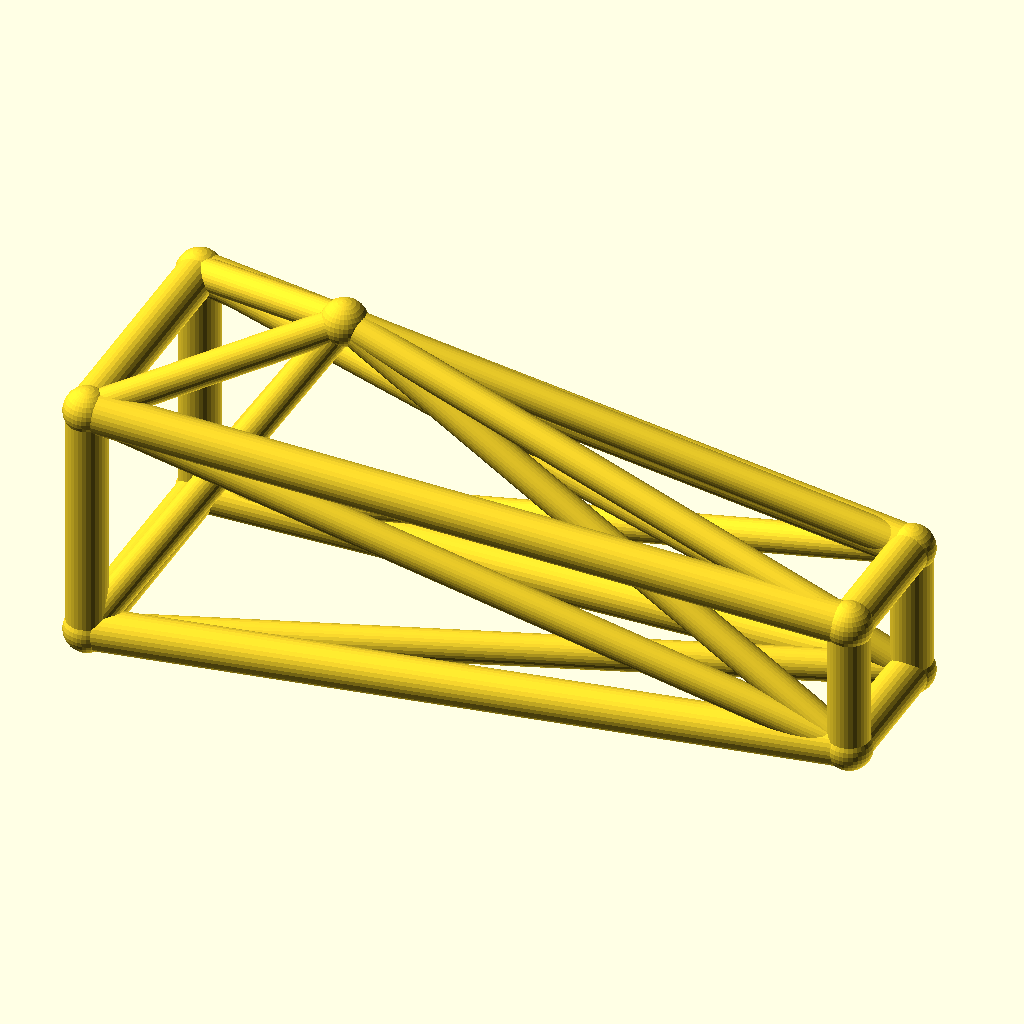
Cell 1 — every parameter at its default value.
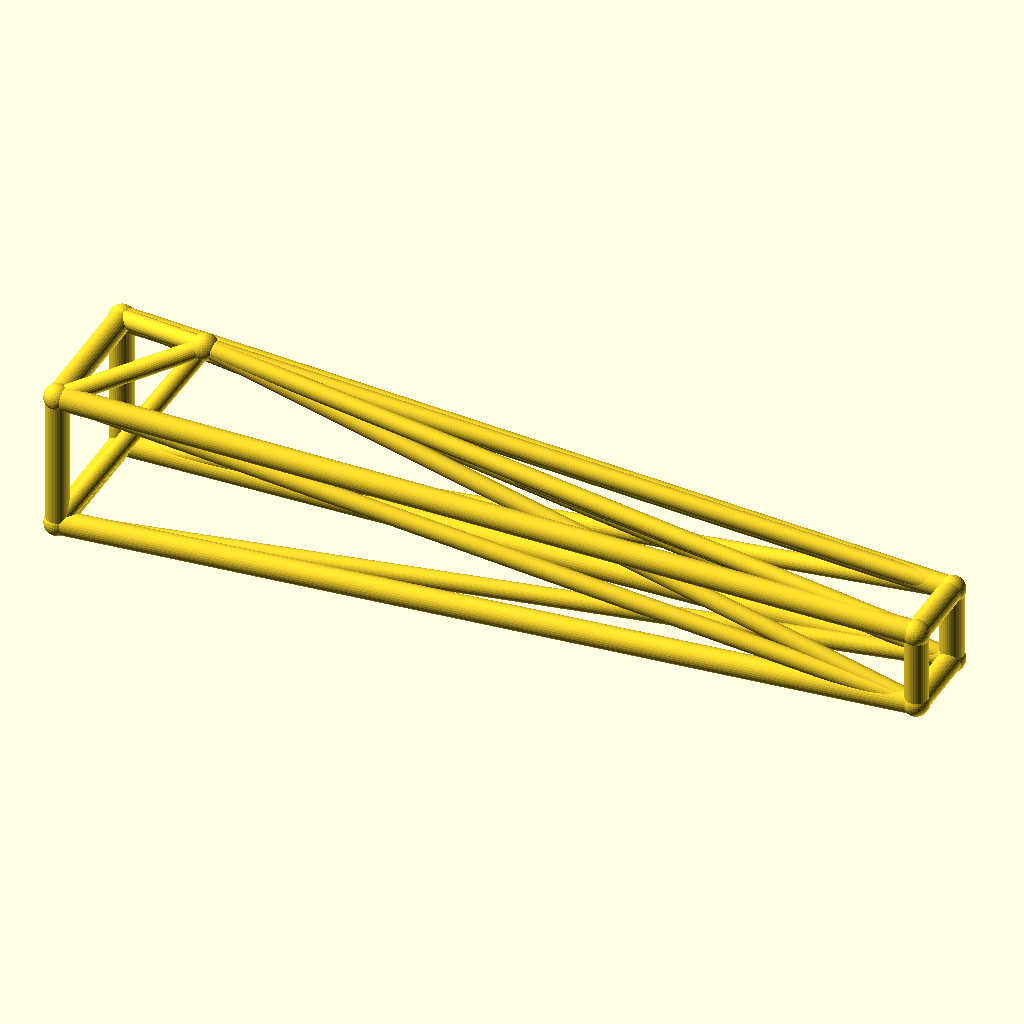
Cell 2: jib_l = 220 (everything else at default).
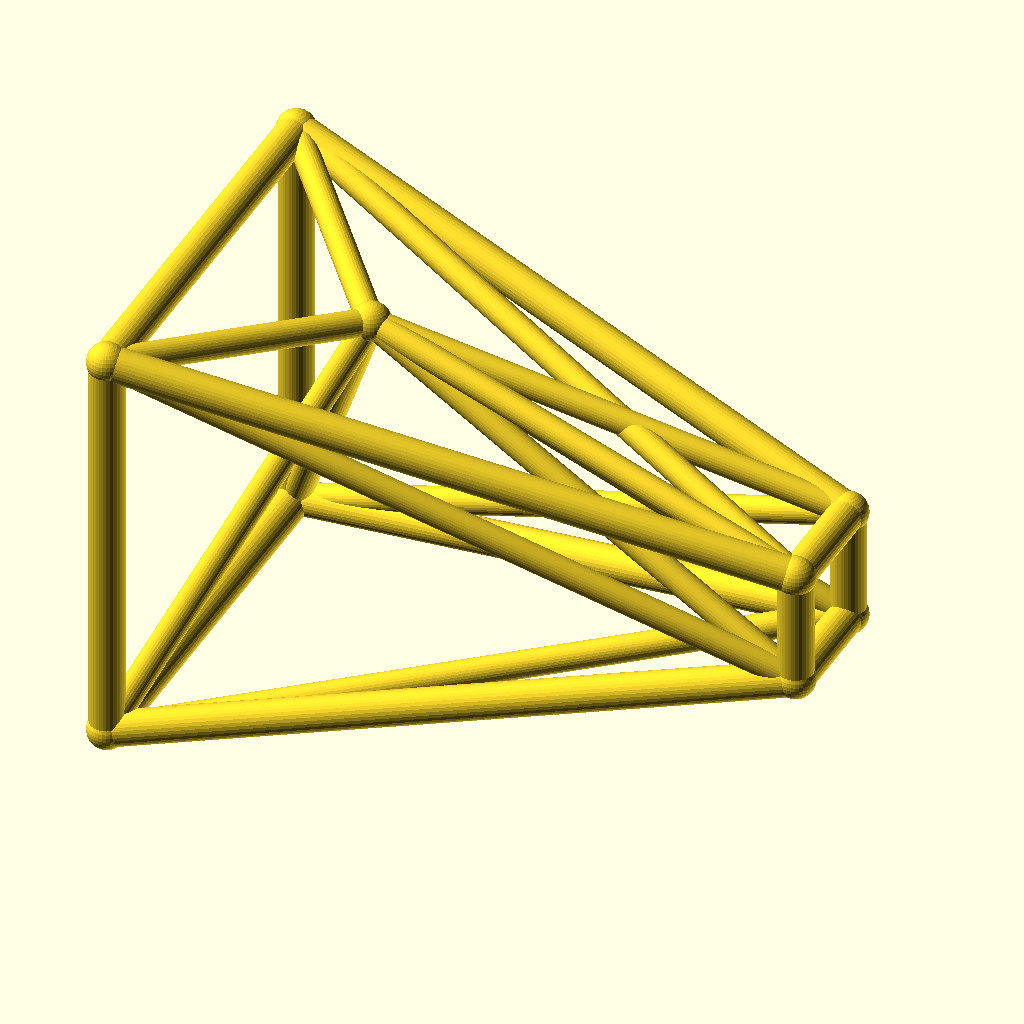
Cell 3: the same model with root_w = 36.
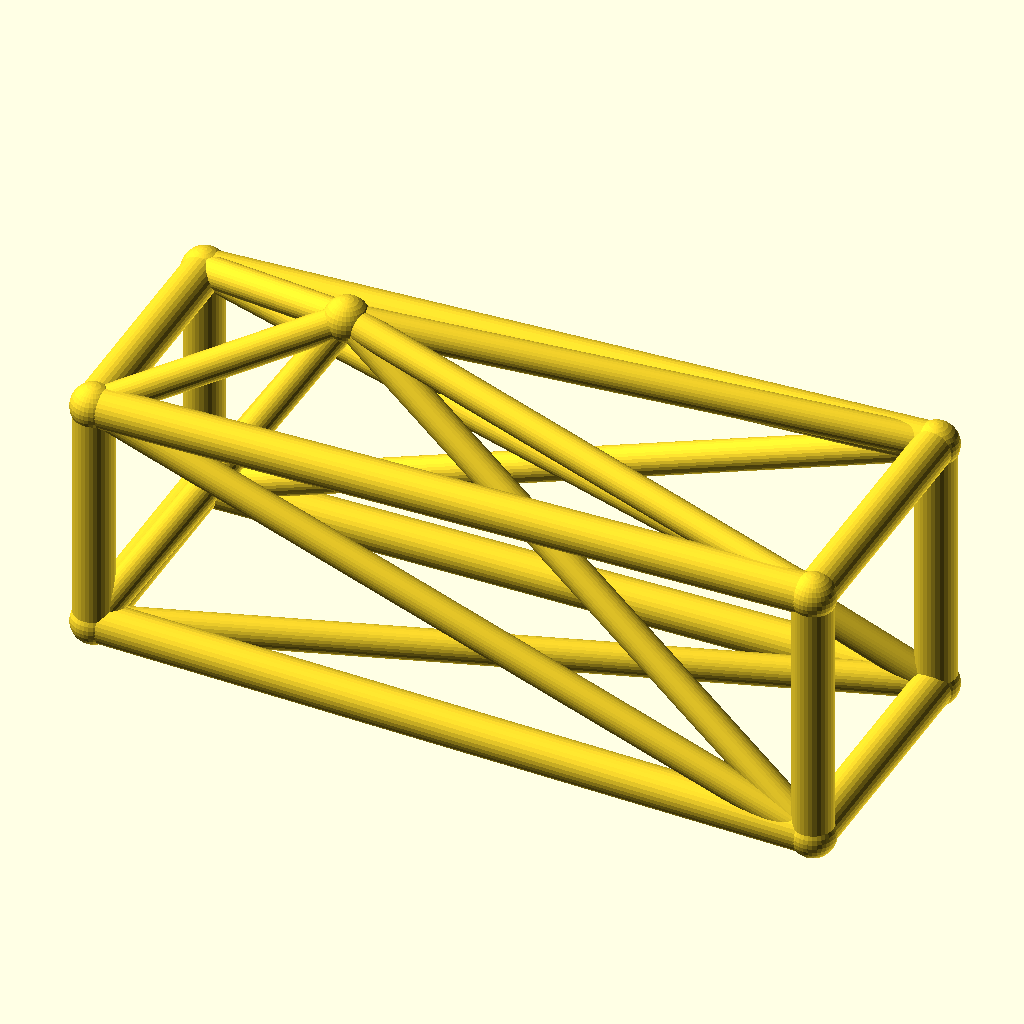
Cell 4: the same model with tip_w = 20.
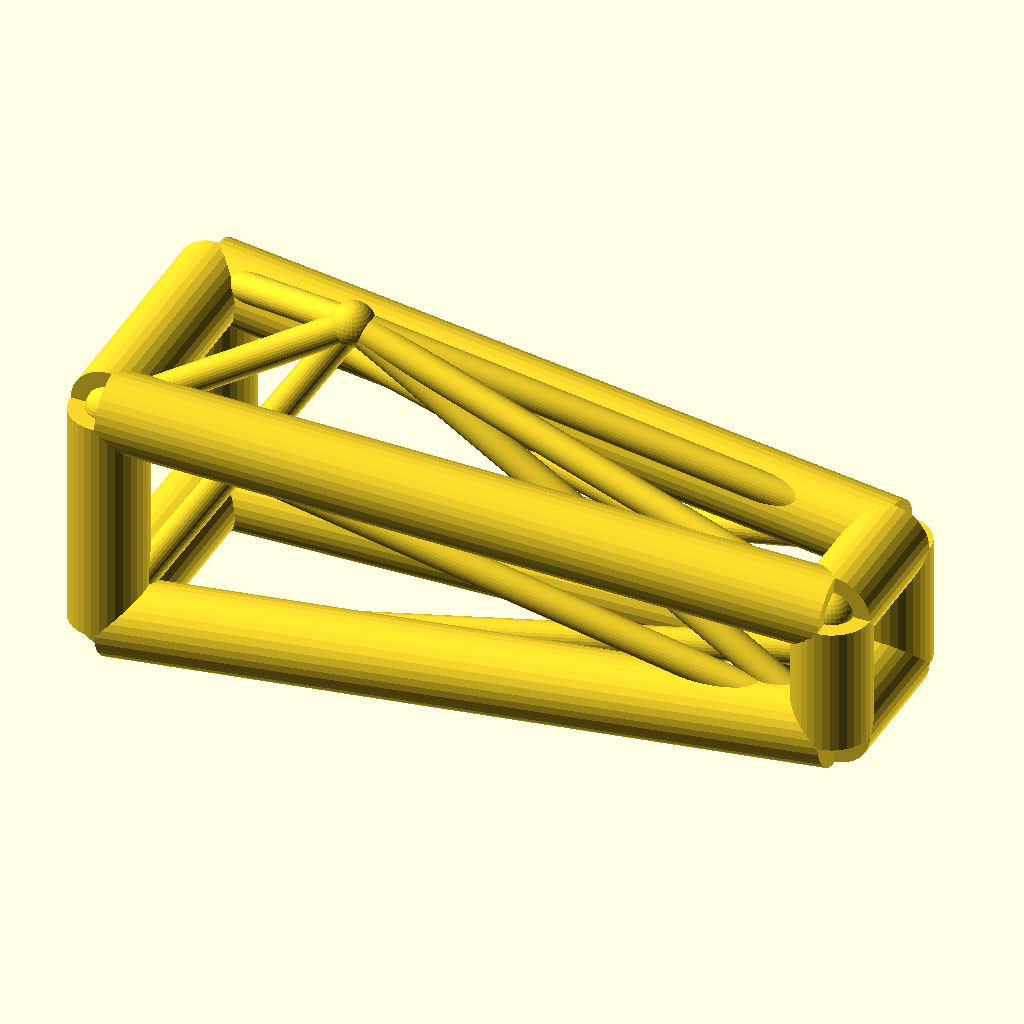
Cell 5: chord_r = 6 (everything else at default).
The same orthographic view direction (rotation 55°, 0°, 25°; colour scheme Cornfield) for every cell, with the view re-fitted per cell, so scale and position can differ between cells.
The OpenSCAD source (optional_data/data/wire3/cranejib/scene_0087.scad):
$fn = 32;

// ----------------------------------------------------------------------
// Crane jib: kingpost jib, 110 mm
// ----------------------------------------------------------------------

// --- parameters (mm) ---
jib_l = 110;              // jib length, X
root_w = 18;              // half width of the root ring
tip_w = 10;               // half width of the tip ring
deck_h = 20;              // height of the jib axis
chord_r = 3;              // ring and chord radius
brace_r = 2.3;            // diagonal radius
joint_r = 3.4;            // joint ball radius
post_h = 30;              // kingpost height above the axis
kp_x = 30;                // kingpost position along the jib

bbox_x = jib_l + 2 * joint_r;  // overall X, joints included
bbox_y = 2 * root_w + 2 * joint_r;  // overall Y, joints included
bbox_z = 48 + 2 * joint_r;  // overall Z, joints included
chord_d = 2 * chord_r;  // chord stock diameter
brace_d = 2 * brace_r;  // brace stock diameter
root_d = 2 * root_w;  // root ring section
tip_d = 2 * tip_w;  // tip ring section
jib_h = 2 * root_w;  // root ring height
nodes = [[0, -root_w, deck_h - root_w], [0, root_w, deck_h - root_w], [0, root_w, deck_h + root_w], [0, -root_w, deck_h + root_w], [jib_l, -tip_w, deck_h - tip_w], [jib_l, tip_w, deck_h - tip_w], [jib_l, tip_w, deck_h + tip_w], [jib_l, -tip_w, deck_h + tip_w], [kp_x, 0, deck_h + post_h]];

module member(a, b, r) {
  /* round stock from joint a to joint b, ends buried in the joint balls */
  d = b - a;
  length = norm(d);
  translate(a) rotate([0, acos(d[2] / length), atan2(d[1], d[0])])
    cylinder(h = length, r = r);
}

module joint(p, r) {
  /* ball at the joint centre, fatter than every member meeting there */
  translate(p) sphere(r = r);
}

/* members - each call is one graph edge */
member(nodes[0], nodes[1], chord_r);
member(nodes[1], nodes[2], chord_r);
member(nodes[2], nodes[3], chord_r);
member(nodes[3], nodes[0], chord_r);
member(nodes[4], nodes[5], chord_r);
member(nodes[5], nodes[6], chord_r);
member(nodes[6], nodes[7], chord_r);
member(nodes[7], nodes[4], chord_r);
member(nodes[0], nodes[4], chord_r);
member(nodes[0], nodes[5], brace_r);
member(nodes[8], nodes[0], brace_r);
member(nodes[8], nodes[4], brace_r);
member(nodes[1], nodes[5], chord_r);
member(nodes[1], nodes[6], brace_r);
member(nodes[8], nodes[1], brace_r);
member(nodes[8], nodes[5], brace_r);
member(nodes[2], nodes[6], chord_r);
member(nodes[2], nodes[7], brace_r);
member(nodes[8], nodes[2], brace_r);
member(nodes[8], nodes[6], brace_r);
member(nodes[3], nodes[7], chord_r);
member(nodes[3], nodes[4], brace_r);
member(nodes[8], nodes[3], brace_r);
member(nodes[8], nodes[7], brace_r);

/* joint balls */
for (p = nodes) joint(p, joint_r);
Customizer parameters (derived from the source; name, type, default, range or options):
jib_l: number, default 110
root_w: number, default 18
tip_w: number, default 10
deck_h: number, default 20
chord_r: number, default 3
brace_r: number, default 2.3
joint_r: number, default 3.4
post_h: number, default 30
kp_x: number, default 30
